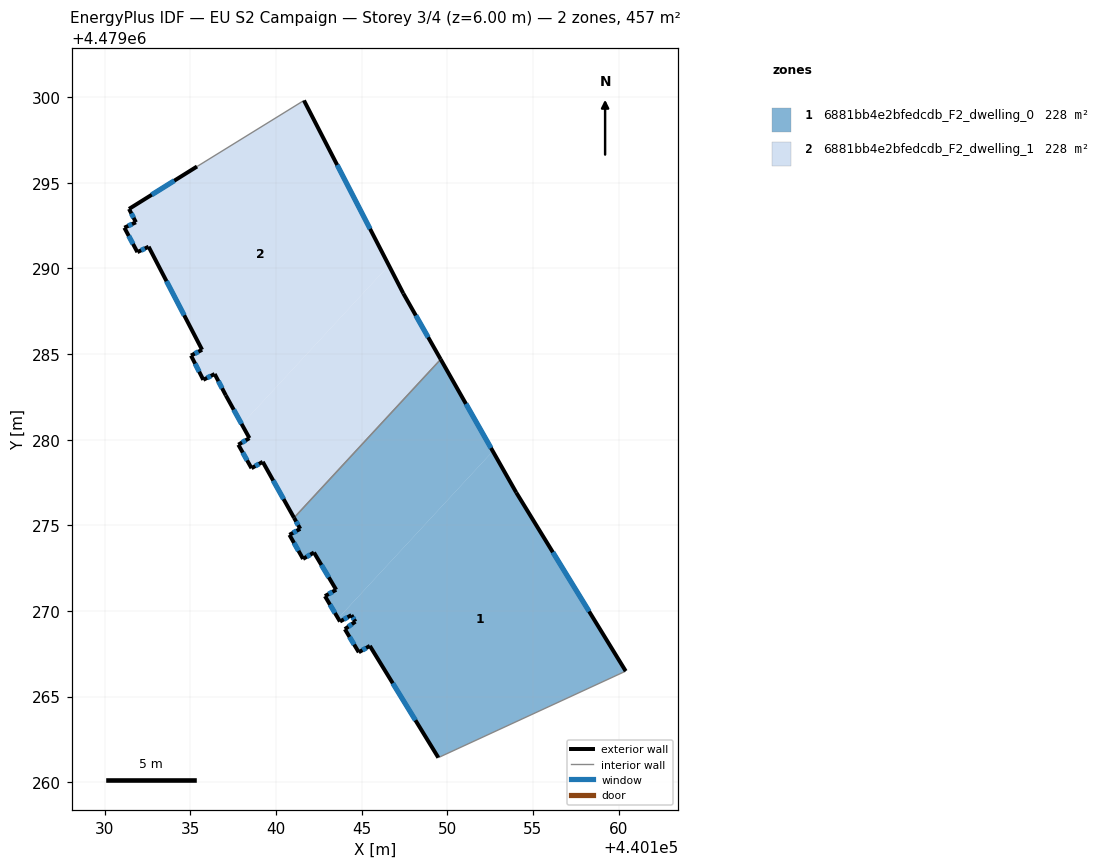
=== STOREY PLAN SPEC (per zone: floor XY polygon, exterior-wall plan segments, windows/doors) ===
zone 1: 6881bb4e2bfedcdb_F2_dwelling_0  (228.4 m²)
  floor: (440160.42, 4479266.48) (440154.03, 4479276.91) (440152.66, 4479279.33) (440143.62, 4479269.57) (440143.73, 4479269.38) (440144.40, 4479269.75) (440144.63, 4479269.37) (440144.02, 4479268.93) (440144.83, 4479267.58) (440145.48, 4479267.96) (440149.48, 4479261.43)
  floor: (440143.62, 4479269.57) (440152.66, 4479279.33) (440149.61, 4479284.69) (440141.05, 4479275.44) (440141.41, 4479274.79) (440140.78, 4479274.44) (440141.57, 4479273.04) (440142.21, 4479273.41) (440143.51, 4479271.24) (440142.85, 4479270.86)
  exterior wall: (440144.02, 4479268.93) – (440144.63, 4479269.37)  [0.8 m]
    window: (440144.22, 4479269.08) – (440144.43, 4479269.23)  [0.2 m²]
  exterior wall: (440144.63, 4479269.37) – (440144.40, 4479269.75)  [0.4 m]
    window: (440144.55, 4479269.50) – (440144.48, 4479269.63)  [0.1 m²]
  exterior wall: (440144.40, 4479269.75) – (440143.73, 4479269.38)  [0.8 m]
    window: (440144.18, 4479269.63) – (440143.95, 4479269.50)  [0.3 m²]
  exterior wall: (440143.73, 4479269.38) – (440142.85, 4479270.86)  [1.7 m]
    window: (440143.44, 4479269.88) – (440143.15, 4479270.37)  [0.6 m²]
  exterior wall: (440142.85, 4479270.86) – (440143.51, 4479271.24)  [0.8 m]
    window: (440143.07, 4479270.99) – (440143.29, 4479271.11)  [0.2 m²]
  exterior wall: (440143.51, 4479271.24) – (440142.21, 4479273.41)  [2.5 m]
    window: (440143.08, 4479271.96) – (440142.65, 4479272.68)  [0.8 m²]
  exterior wall: (440142.21, 4479273.41) – (440141.58, 4479273.04)  [0.7 m]
    window: (440142.00, 4479273.29) – (440141.79, 4479273.16)  [0.2 m²]
  exterior wall: (440141.58, 4479273.04) – (440140.78, 4479274.44)  [1.6 m]
    window: (440141.31, 4479273.51) – (440141.05, 4479273.97)  [0.5 m²]
  exterior wall: (440140.78, 4479274.44) – (440141.41, 4479274.79)  [0.7 m]
    window: (440140.99, 4479274.56) – (440141.20, 4479274.68)  [0.2 m²]
  exterior wall: (440141.41, 4479274.79) – (440141.05, 4479275.44)  [0.7 m]
    window: (440141.29, 4479275.01) – (440141.17, 4479275.22)  [0.2 m²]
  exterior wall: (440149.61, 4479284.69) – (440154.03, 4479276.91)  [8.9 m]
    window: (440151.09, 4479282.09) – (440152.55, 4479279.51)  [2.9 m²]
  exterior wall: (440154.03, 4479276.91) – (440160.42, 4479266.48)  [12.2 m]
    window: (440156.16, 4479273.43) – (440158.28, 4479269.97)  [4.0 m²]
  exterior wall: (440149.48, 4479261.43) – (440145.48, 4479267.96)  [7.7 m]
    window: (440148.14, 4479263.61) – (440146.81, 4479265.77)  [2.5 m²]
  exterior wall: (440145.48, 4479267.96) – (440144.83, 4479267.58)  [0.7 m]
    window: (440145.26, 4479267.83) – (440145.05, 4479267.71)  [0.2 m²]
  exterior wall: (440144.83, 4479267.58) – (440144.02, 4479268.93)  [1.6 m]
    window: (440144.56, 4479268.03) – (440144.29, 4479268.48)  [0.5 m²]
  interior walls: 2
zone 2: 6881bb4e2bfedcdb_F2_dwelling_1  (228.4 m²)
  floor: (440141.05, 4479275.44) (440149.61, 4479284.69) (440147.43, 4479288.54) (440146.59, 4479290.18) (440138.00, 4479280.90) (440138.44, 4479280.09) (440137.79, 4479279.71) (440138.56, 4479278.33) (440139.22, 4479278.71)
  floor: (440138.00, 4479280.90) (440146.59, 4479290.18) (440141.63, 4479299.81) (440135.38, 4479295.96) (440131.41, 4479293.48) (440131.81, 4479292.70) (440131.14, 4479292.38) (440131.90, 4479290.95) (440132.55, 4479291.27) (440135.68, 4479285.25) (440135.03, 4479284.91) (440135.75, 4479283.50) (440136.41, 4479283.84) (440137.06, 4479282.59)
  exterior wall: (440137.79, 4479279.71) – (440138.44, 4479280.09)  [0.8 m]
    window: (440138.01, 4479279.84) – (440138.23, 4479279.96)  [0.2 m²]
  exterior wall: (440138.44, 4479280.09) – (440137.06, 4479282.59)  [2.9 m]
    window: (440137.98, 4479280.93) – (440137.52, 4479281.75)  [0.9 m²]
  exterior wall: (440137.06, 4479282.59) – (440136.41, 4479283.84)  [1.4 m]
    window: (440136.85, 4479283.01) – (440136.63, 4479283.42)  [0.5 m²]
  exterior wall: (440136.41, 4479283.84) – (440135.75, 4479283.50)  [0.7 m]
    window: (440136.19, 4479283.72) – (440135.97, 4479283.61)  [0.2 m²]
  exterior wall: (440135.75, 4479283.50) – (440135.03, 4479284.91)  [1.6 m]
    window: (440135.51, 4479283.97) – (440135.27, 4479284.44)  [0.5 m²]
  exterior wall: (440135.03, 4479284.91) – (440135.68, 4479285.25)  [0.7 m]
    window: (440135.25, 4479285.03) – (440135.46, 4479285.14)  [0.2 m²]
  exterior wall: (440135.68, 4479285.25) – (440132.55, 4479291.27)  [6.8 m]
    window: (440134.63, 4479287.26) – (440133.60, 4479289.26)  [2.2 m²]
  exterior wall: (440132.55, 4479291.27) – (440131.90, 4479290.95)  [0.7 m]
    window: (440132.34, 4479291.17) – (440132.12, 4479291.06)  [0.2 m²]
  exterior wall: (440131.90, 4479290.95) – (440131.14, 4479292.38)  [1.6 m]
    window: (440131.64, 4479291.43) – (440131.39, 4479291.90)  [0.5 m²]
  exterior wall: (440131.14, 4479292.38) – (440131.81, 4479292.70)  [0.7 m]
    window: (440131.36, 4479292.49) – (440131.59, 4479292.59)  [0.2 m²]
  exterior wall: (440131.81, 4479292.70) – (440131.41, 4479293.48)  [0.9 m]
    window: (440131.68, 4479292.96) – (440131.55, 4479293.22)  [0.3 m²]
  exterior wall: (440131.41, 4479293.48) – (440135.38, 4479295.96)  [4.7 m]
    window: (440132.74, 4479294.31) – (440134.05, 4479295.13)  [1.5 m²]
  exterior wall: (440141.63, 4479299.81) – (440147.43, 4479288.54)  [12.7 m]
    window: (440143.57, 4479296.05) – (440145.49, 4479292.31)  [4.2 m²]
  exterior wall: (440147.43, 4479288.54) – (440149.61, 4479284.69)  [4.4 m]
    window: (440148.16, 4479287.26) – (440148.88, 4479285.98)  [1.5 m²]
  exterior wall: (440141.05, 4479275.44) – (440139.22, 4479278.71)  [3.7 m]
    window: (440140.44, 4479276.53) – (440139.83, 4479277.61)  [1.2 m²]
  exterior wall: (440139.22, 4479278.71) – (440138.56, 4479278.33)  [0.8 m]
    window: (440139.00, 4479278.58) – (440138.78, 4479278.46)  [0.2 m²]
  exterior wall: (440138.56, 4479278.33) – (440137.79, 4479279.71)  [1.6 m]
    window: (440138.31, 4479278.79) – (440138.05, 4479279.25)  [0.5 m²]
  interior walls: 2

=== DERIVED (storey summary) ===
Building: EU S2 Campaign
Storey: 3 of 4  (floor level z = 6.00 m)
Storey gross floor area: 456.9 m²
Zones on this storey: 2
  - 6881bb4e2bfedcdb_F2_dwelling_0: floor 228.4 m²; exterior wall 41.9 m (125.8 m²); 15 window(s) 13.8 m²; WWR 11.0%
  - 6881bb4e2bfedcdb_F2_dwelling_1: floor 228.4 m²; exterior wall 46.7 m (140.0 m²); 17 window(s) 15.4 m²; WWR 11.0%
Zone adjacency (shared interzone walls):
  - 6881bb4e2bfedcdb_F2_dwelling_0 ↔ 6881bb4e2bfedcdb_F2_dwelling_1